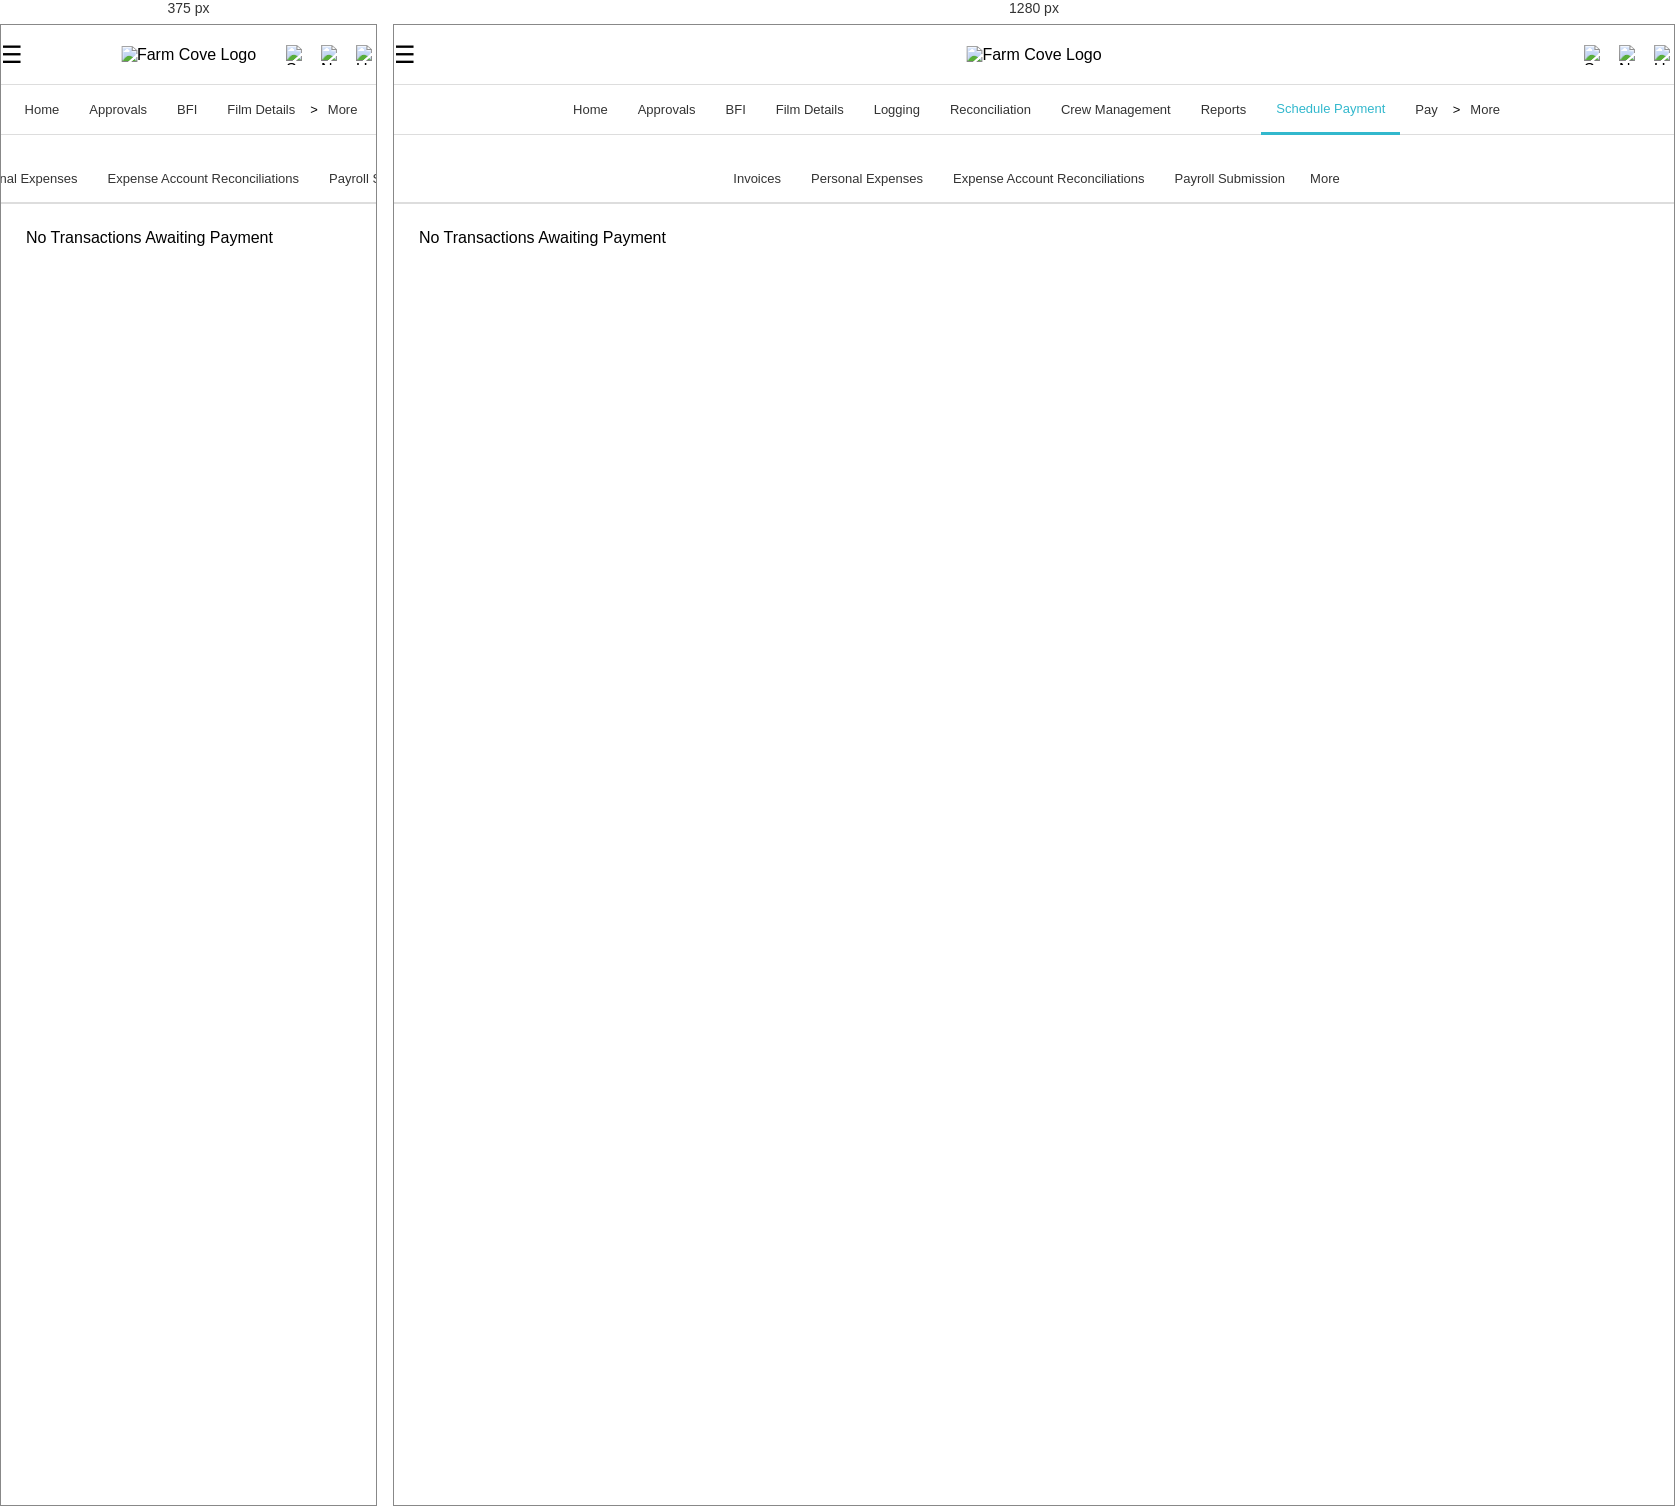
Rendered at 375 px and 1280 px, left to right.

<!-- file: schedule-payment-reimbursement.html -->
<!DOCTYPE html>
<html lang="en">
<head>
    <meta charset="UTF-8">
    <meta name="viewport" content="width=device-width, initial-scale=1.0">
    <link rel="stylesheet" href="styles.css">
		<script src="More-Tab.js"></script>
	<script src="More-Tab2.js"></script>
    <script>
        function toggleMenu() {
            var menu = document.querySelector('.menu');
            menu.classList.toggle('active');
        }
    </script>
</head>
<body>

    <!-- Navigation -->
    <div class="navbar">
        <div class="menu-icon" onclick="toggleMenu()">☰</div>
        <div class="logo">
            <img src="Farm Cove Horizontal Logo.png" alt="Farm Cove Logo"> <!-- Placeholder for the logo -->
        </div>
        <div class="nav-icons">
            <img src="magnifying glass.png" alt="Search" class="icon">
            <img src="bell.png" alt="Notifications" class="icon">
            <img src="avatar.png" alt="User" class="icon">
        </div>
    </div>

    <!-- Hidden Menu for Mobile View -->
    <div class="tabs">
        <a href="index.html">Home</a>
        <a href="approvals.html">Approvals</a>
        <a href="tasks.html">BFI</a>
        <a href="film-details.html">Film Details</a>
		<a href="logging.html">Logging</a>
		<a href="reconciliation.html">Reconciliation</a>
		<a href="crew-management.html">Crew Management</a>
        <a href="reporting.html">Reports</a>
        <a href="schedule-payment.html" class="active">Schedule Payment</a>
        <a href="pay-upcoming.html">Pay</a>>
		
				<!-- More Button  -->
		<div class="more">
			More
			<div class="more-dropdown"></div>
		</div>
		
    </div>

    <!-- Sub-navigation Bar for Schedule Payment -->
    <div class="tabs2">
        <a href="schedule-payment.html">Invoices</a>
        <a href="schedule-payment-personal-expenses.html">Personal Expenses</a>
        <a href="schedule-payment-expense-account.html">Expense Account Reconciliations</a>
        <a href="schedule-payment-payroll.html">Payroll Submission</a>
		
		
				<!-- More Button -->
		<div class="more-tabs2">
			More
			<div class="more-dropdown-tabs2"></div> 
		</div>
		
    </div>


    <!-- Table for Personal Expense Reimbursements -->
    <div class="table-container">
        <p>No Transactions Awaiting Payment</p>
    </div>

</body>
</html>


/* @media block from styles.css */
@media (max-width: 768px) {
    .tabs a:nth-child(n+5) {
        display: none;
    }
    
    .more {
        display: block;
    }
}